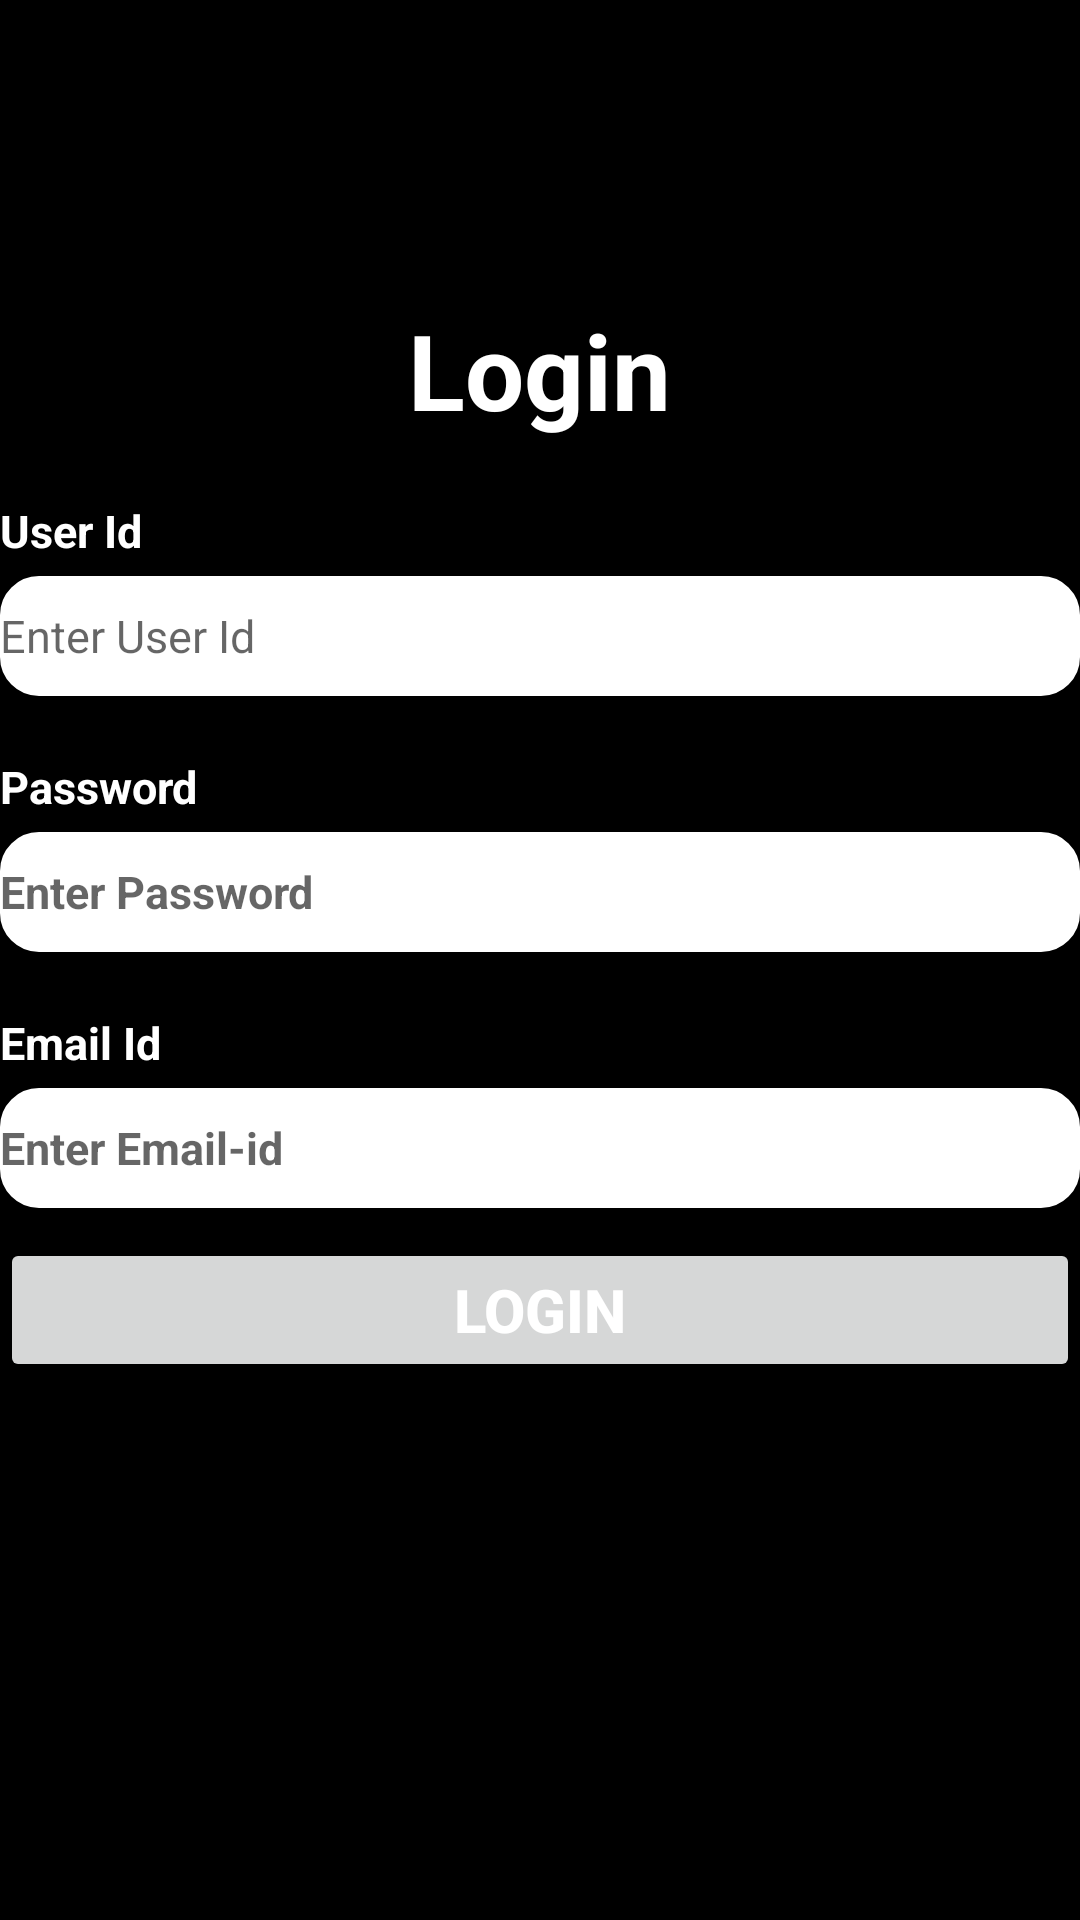

Android layout source for this screen:
<!-- AndroidManifest.xml: application theme Theme.HRMiniApp -->
<!-- res/layout/activity_login.xml -->
<?xml version="1.0" encoding="utf-8"?>
<LinearLayout xmlns:android="http://schemas.android.com/apk/res/android"
    xmlns:app="http://schemas.android.com/apk/res-auto"
    xmlns:tools="http://schemas.android.com/tools"
    android:layout_width="match_parent"
    android:layout_height="match_parent"
    android:background="@android:color/black"
    android:orientation="vertical"
    android:layout_gravity="center_vertical"
    tools:context=".LoginActivity">
    <TextView
        android:layout_width="wrap_content"
        android:layout_height="wrap_content"
        android:layout_gravity="center_horizontal"
        android:gravity="center_horizontal"
        android:text="Login"
        android:textColor="@color/white"
        app:layout_constraintBottom_toBottomOf="parent"
        app:layout_constraintEnd_toEndOf="parent"
        app:layout_constraintStart_toStartOf="parent"
        android:layout_marginTop="100dp"
        android:textSize="35dp"
        android:textStyle="bold"
        app:layout_constraintTop_toTopOf="parent" />
    <TextView
        android:layout_width="wrap_content"
        android:layout_height="wrap_content"
        android:text="User Id"
        android:textColor="@color/white"
        app:layout_constraintBottom_toBottomOf="parent"
        app:layout_constraintEnd_toEndOf="parent"
        app:layout_constraintStart_toStartOf="parent"
        android:layout_marginTop="20dp"
        android:textSize="15dp"
        android:textStyle="bold"
        app:layout_constraintTop_toTopOf="parent" />
    <EditText
        android:id="@+id/edtUid"
        android:layout_width="match_parent"
        android:layout_height="40dp"
        android:ems="10"
        android:layout_marginTop="5dp"
        android:inputType="textPersonName"
        android:textColor="@color/black"
        android:textSize="15dp"
        android:background="@drawable/border"
        android:hint="Enter User Id" />

    <TextView
        android:layout_width="wrap_content"
        android:layout_height="wrap_content"
        android:text="Password"
        android:textColor="@color/white"
        app:layout_constraintBottom_toBottomOf="parent"
        app:layout_constraintEnd_toEndOf="parent"
        app:layout_constraintStart_toStartOf="parent"
        android:layout_marginTop="20dp"
        android:textSize="15dp"
        android:textStyle="bold"
        app:layout_constraintTop_toTopOf="parent" />
    <EditText
        android:id="@+id/edtPassword"
        android:layout_width="match_parent"
        android:layout_height="40dp"
        android:ems="10"
        android:inputType="textPassword"
        android:hint="Enter Password"
        android:layout_marginTop="5dp"
        android:textSize="15dp"
        android:textStyle="bold"
        android:textColor="@color/black"
        android:background="@drawable/border"
        />
    <TextView
        android:layout_width="wrap_content"
        android:layout_height="wrap_content"
        android:text="Email Id"
        android:textColor="@color/white"
        app:layout_constraintBottom_toBottomOf="parent"
        app:layout_constraintEnd_toEndOf="parent"
        app:layout_constraintStart_toStartOf="parent"
        android:layout_marginTop="20dp"
        android:textSize="15dp"
        android:textStyle="bold"
        app:layout_constraintTop_toTopOf="parent" />

    <EditText
        android:id="@+id/edtEmailId"
        android:layout_width="match_parent"
        android:layout_height="40dp"
        android:ems="10"
        android:inputType="textEmailAddress"
        android:hint="Enter Email-id"
        android:layout_marginTop="5dp"
        android:textSize="15dp"
        android:textStyle="bold"
        android:textColor="@color/black"
        android:background="@drawable/border"
        />

    <Button
        android:id="@+id/btnLogin"
        android:layout_width="match_parent"
        android:layout_height="wrap_content"
        android:text="Login"
        android:layout_marginTop="10dp"
        android:textColor="@color/white"
        android:textSize="20dp"
        android:textStyle="bold"/>
</LinearLayout>
<!-- resources referenced by this layout -->
<resources>
  <!-- drawable border (drawable) -->
  <?xml version="1.0" encoding="utf-8"?>
  <shape
      xmlns:android="http://schemas.android.com/apk/res/android"
      android:shape="rectangle">
      <solid
          android:color="@android:color/white"/>
      <corners
          android:bottomRightRadius="12dp"
          android:bottomLeftRadius="12dp"
          android:topLeftRadius="12dp"
          android:topRightRadius="12dp"/>
      <stroke
          android:color="#ffffff"
          android:width="2dp"/>
  </shape>
  <style name="Theme.HRMiniApp" parent="Theme.MaterialComponents.DayNight.DarkActionBar">
          
          <item name="colorPrimary">@color/purple_500</item>
          <item name="colorPrimaryVariant">@color/purple_700</item>
          <item name="colorOnPrimary">@color/white</item>
          
          <item name="colorSecondary">@color/teal_200</item>
          <item name="colorSecondaryVariant">@color/teal_700</item>
          <item name="colorOnSecondary">@color/black</item>
          
          <item name="android:statusBarColor" tools:targetApi="l">?attr/colorPrimaryVariant</item>
          
      </style>
  <!-- not gathered from this repository: default colours our renderer supplied (Android Studio template values) -->
  <color name="purple_500">#FF6200EE</color>
  <color name="purple_700">#FF3700B3</color>
  <color name="teal_200">#FF03DAC5</color>
  <color name="teal_700">#FF018786</color>
  <color name="black">#FF000000</color>
  <color name="white">#FFFFFFFF</color>
</resources>
